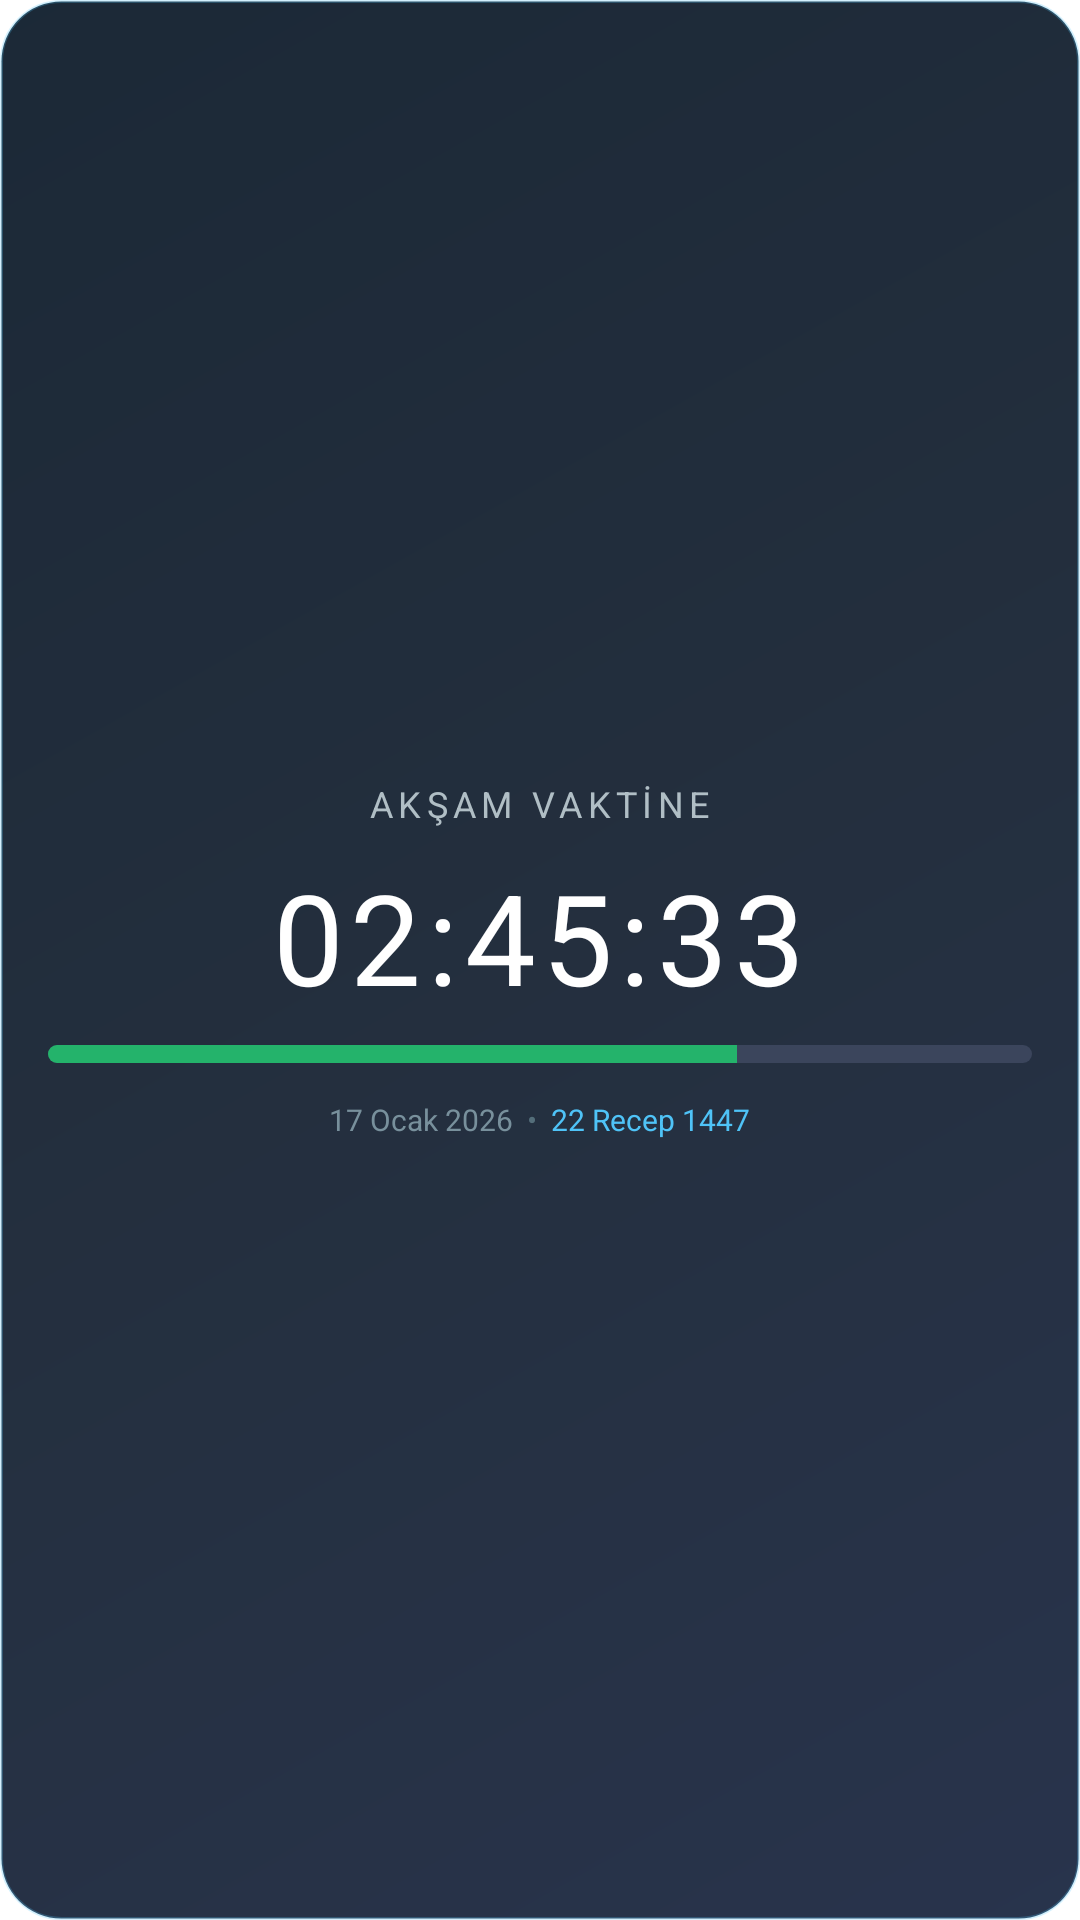

Layout XML and referenced resources for this Android screen:
<!-- AndroidManifest.xml: fallback theme Theme.MaterialComponents.DayNight.NoActionBar -->
<!-- res/layout/widget_premium_sayac.xml -->
<?xml version="1.0" encoding="utf-8"?>
<LinearLayout xmlns:android="http://schemas.android.com/apk/res/android"
    android:id="@+id/widget_premium_container"
    android:layout_width="match_parent"
    android:layout_height="match_parent"
    android:orientation="vertical"
    android:gravity="center"
    android:padding="16dp"
    android:background="@drawable/widget_background_gradient">

    
    <TextView
        android:id="@+id/tv_sonraki_vakit_baslik"
        android:layout_width="wrap_content"
        android:layout_height="wrap_content"
        android:text="AKŞAM VAKTİNE"
        android:textColor="#B0BEC5"
        android:textSize="12sp"
        android:letterSpacing="0.15" />

    
    <TextView
        android:id="@+id/tv_geri_sayim"
        android:layout_width="wrap_content"
        android:layout_height="wrap_content"
        android:text="02:45:33"
        android:textColor="#FFFFFF"
        android:textSize="42sp"
        android:textStyle="bold"
        android:fontFamily="sans-serif-thin"
        android:letterSpacing="0.05"
        android:layout_marginVertical="8dp" />

    
    <ProgressBar
        android:id="@+id/progress_bar"
        style="@android:style/Widget.ProgressBar.Horizontal"
        android:layout_width="match_parent"
        android:layout_height="6dp"
        android:max="100"
        android:progress="70"
        android:progressDrawable="@drawable/widget_progress_bar" />

    
    <LinearLayout
        android:layout_width="match_parent"
        android:layout_height="wrap_content"
        android:orientation="horizontal"
        android:gravity="center"
        android:layout_marginTop="12dp">

        <TextView
            android:id="@+id/tv_miladi"
            android:layout_width="wrap_content"
            android:layout_height="wrap_content"
            android:text="17 Ocak 2026"
            android:textColor="#78909C"
            android:textSize="10sp" />

        <TextView
            android:layout_width="wrap_content"
            android:layout_height="wrap_content"
            android:text="  •  "
            android:textColor="#546E7A"
            android:textSize="10sp" />

        <TextView
            android:id="@+id/tv_hicri"
            android:layout_width="wrap_content"
            android:layout_height="wrap_content"
            android:text="22 Recep 1447"
            android:textColor="#4FC3F7"
            android:textSize="10sp" />

    </LinearLayout>

</LinearLayout>
<!-- resources referenced by this layout -->
<resources>
  <!-- drawable widget_background_gradient (drawable) -->
  <?xml version="1.0" encoding="utf-8"?>
  <shape xmlns:android="http://schemas.android.com/apk/res/android"
      android:shape="rectangle">
      
      <corners android:radius="20dp" />
      
      <gradient
          android:angle="135"
          android:startColor="#F01B2741"
          android:centerColor="#F0162232"
          android:endColor="#F00D1B2A"
          android:type="linear" />
      
      <stroke
          android:width="1dp"
          android:color="#404FC3F7" />
          
  </shape>
  <!-- drawable widget_progress_bar (drawable) -->
  <?xml version="1.0" encoding="utf-8"?>
  <layer-list xmlns:android="http://schemas.android.com/apk/res/android">
      <item android:id="@android:id/background">
          <shape android:shape="rectangle">
              <solid android:color="#3B455C" />
              <corners android:radius="6dp" />
          </shape>
      </item>
      <item android:id="@android:id/progress">
          <clip>
              <shape android:shape="rectangle">
                  <solid android:color="#24B36B" />
                  <corners android:radius="6dp" />
              </shape>
          </clip>
      </item>
  </layer-list>
</resources>
